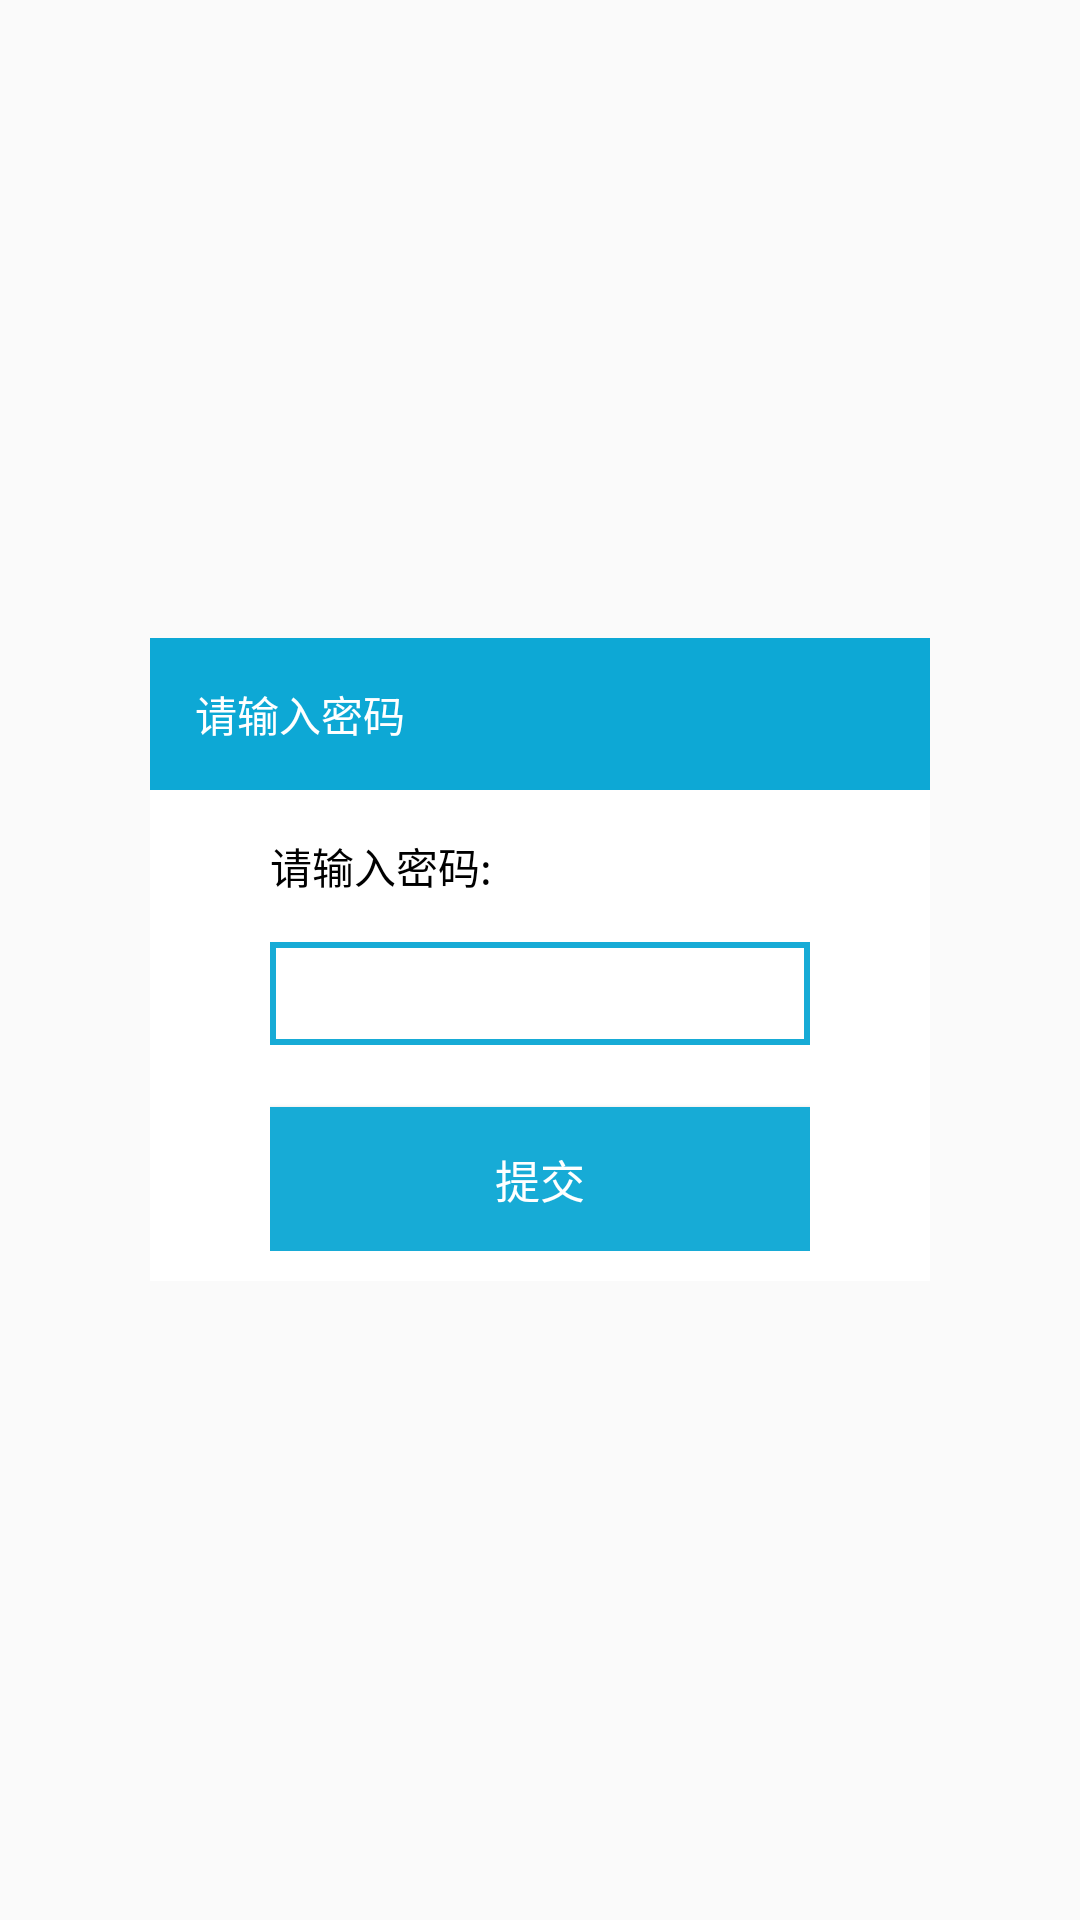

Android layout source for this screen:
<!-- AndroidManifest.xml: application theme AppTheme -->
<!-- res/layout/dialog_password.xml -->
<?xml version="1.0" encoding="utf-8"?>
<RelativeLayout xmlns:android="http://schemas.android.com/apk/res/android"
    android:layout_width="match_parent"
    android:layout_height="match_parent"
    android:background="#11ffffff">

    <LinearLayout xmlns:android="http://schemas.android.com/apk/res/android"
        android:layout_width="260dp"
        android:layout_height="wrap_content"
        android:layout_centerInParent="true"
        android:orientation="vertical">

        <LinearLayout
            android:layout_width="match_parent"
            android:layout_height="wrap_content"
            android:background="#0da8d5">

            <TextView
                android:layout_width="match_parent"
                android:layout_height="match_parent"
                android:layout_margin="15dp"
                android:layout_weight="1"
                android:gravity="left"
                android:text="请输入密码"
                android:textColor="@android:color/white" />
        </LinearLayout>

        <LinearLayout
            android:background="@android:color/white"
            android:layout_width="match_parent"
            android:layout_height="wrap_content"
            android:paddingLeft="40dp"
            android:paddingRight="40dp"
            android:paddingBottom="10dp"
            android:orientation="vertical">

            <TextView
                android:paddingTop="15dp"
                android:paddingBottom="15dp"
                android:textColor="@android:color/black"
                android:layout_width="match_parent"
                android:layout_height="wrap_content"
                android:text="请输入密码:" />

            <EditText
                android:padding="5dp"
                android:background="@drawable/edittext_background"
                android:id="@+id/password_edittext"
                android:layout_width="match_parent"
                android:layout_height="wrap_content"
                android:inputType="numberPassword" />

            <TextView
                android:visibility="invisible"
                android:id="@+id/tip_text"
                android:layout_width="match_parent"
                android:layout_height="wrap_content"
                android:text="密码输入错误，请重试。" />

            <Button
                android:padding="7dp"
                android:textSize="15sp"
                android:textColor="@android:color/white"
                android:background="@drawable/button_background"
                android:id="@+id/submit_button"
                android:layout_width="match_parent"
                android:layout_height="wrap_content"
                android:text="提交" />
        </LinearLayout>
    </LinearLayout>

</RelativeLayout>
<!-- resources referenced by this layout -->
<resources>
  <!-- drawable button_background (drawable) -->
  <?xml version="1.0" encoding="utf-8"?>
  <shape xmlns:android="http://schemas.android.com/apk/res/android">
      <corners android:radius="0dp" />
      <solid android:color="#17abd6" />
  </shape>
  <!-- drawable edittext_background (drawable) -->
  <?xml version="1.0" encoding="UTF-8"?>
  <shape xmlns:android="http://schemas.android.com/apk/res/android">
  
      <stroke
          android:width="2dp"
          android:color="#17abd6" />
  </shape>
  <style name="AppTheme" parent="Theme.AppCompat.Light.DarkActionBar">
          
          <item name="colorPrimary">@color/colorPrimary</item>
          <item name="colorPrimaryDark">@color/colorPrimaryDark</item>
          <item name="colorAccent">@color/colorAccent</item>
      </style>
  <!-- not gathered from this repository: default colours our renderer supplied (Android Studio template values) -->
  <color name="colorPrimary">#FF6200EE</color>
  <color name="colorPrimaryDark">#FF3700B3</color>
  <color name="colorAccent">#FF03DAC5</color>
</resources>
